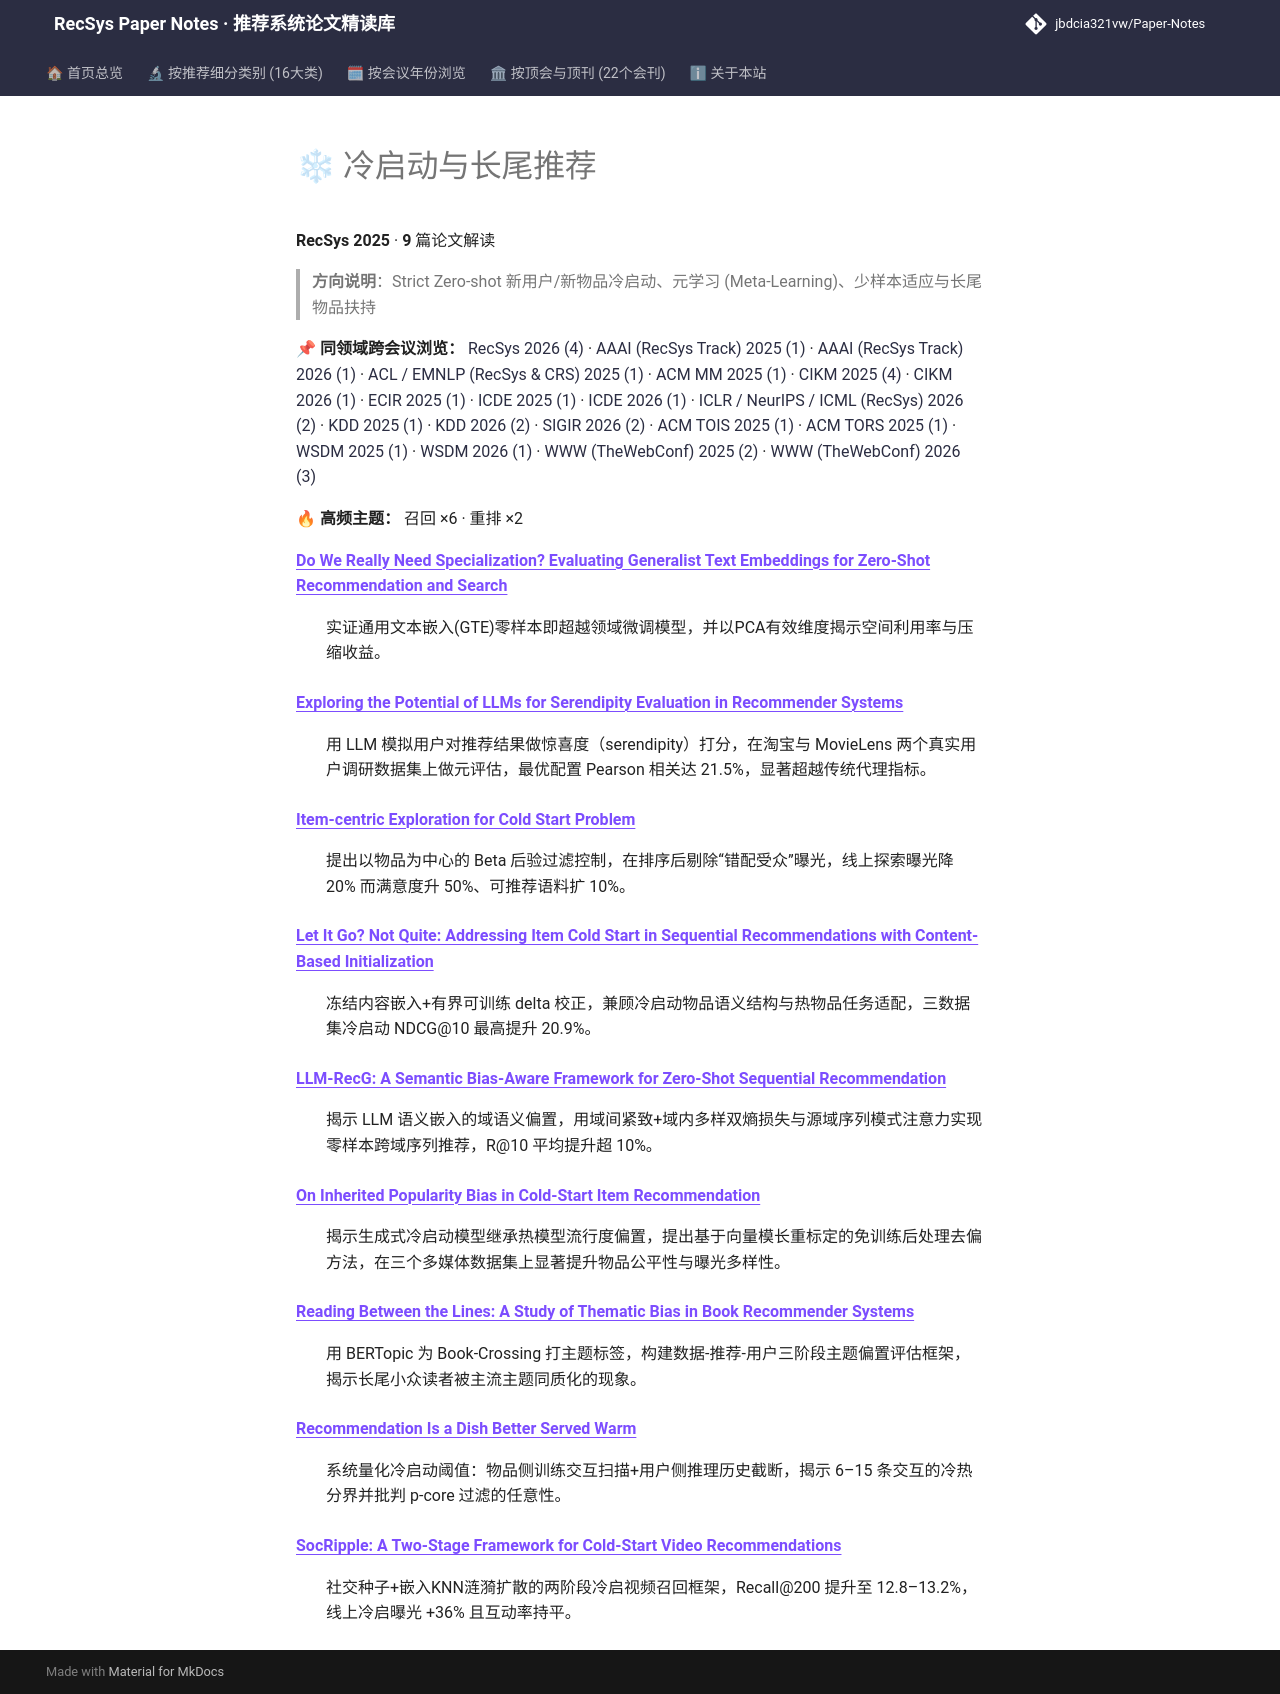

repository: jbdcia321vw/Paper-Notes · page: venues/RecSys/2025/cold_start_rec/index.html · generator: mkdocs

# ❄ 冷启动与长尾推荐

**RecSys 2025** · **9** 篇论文解读

> **方向说明**：Strict Zero-shot 新用户/新物品冷启动、元学习 (Meta-Learning)、少样本适应与长尾物品扶持

📌 **同领域跨会议浏览：** [RecSys 2026 (4)](../../2026/cold_start_rec/) · [AAAI (RecSys Track) 2025 (1)](../../../AAAI/2025/cold_start_rec/) · [AAAI (RecSys Track) 2026 (1)](../../../AAAI/2026/cold_start_rec/) · [ACL / EMNLP (RecSys & CRS) 2025 (1)](../../../ACL_EMNLP/2025/cold_start_rec/) · [ACM MM 2025 (1)](../../../ACM_MM/2025/cold_start_rec/) · [CIKM 2025 (4)](../../../CIKM/2025/cold_start_rec/) · [CIKM 2026 (1)](../../../CIKM/2026/cold_start_rec/) · [ECIR 2025 (1)](../../../ECIR/2025/cold_start_rec/) · [ICDE 2025 (1)](../../../ICDE/2025/cold_start_rec/) · [ICDE 2026 (1)](../../../ICDE/2026/cold_start_rec/) · [ICLR / NeurIPS / ICML (RecSys) 2026 (2)](../../../ICLR_NeurIPS_ICML/2026/cold_start_rec/) · [KDD 2025 (1)](../../../KDD/2025/cold_start_rec/) · [KDD 2026 (2)](../../../KDD/2026/cold_start_rec/) · [SIGIR 2026 (2)](../../../SIGIR/2026/cold_start_rec/) · [ACM TOIS 2025 (1)](../../../TOIS/2025/cold_start_rec/) · [ACM TORS 2025 (1)](../../../TORS/2025/cold_start_rec/) · [WSDM 2025 (1)](../../../WSDM/2025/cold_start_rec/) · [WSDM 2026 (1)](../../../WSDM/2026/cold_start_rec/) · [WWW (TheWebConf) 2025 (2)](../../../WWW/2025/cold_start_rec/) · [WWW (TheWebConf) 2026 (3)](../../../WWW/2026/cold_start_rec/)

🔥 **高频主题：** 召回 ×6 · 重排 ×2

<dl>
<dt><strong><a href="do_we_really_need_specialization_evaluating_generalist_text_embeddings_for_/">Do We Really Need Specialization? Evaluating Generalist Text Embeddings for Zero-Shot Recommendation and Search</a></strong></dt>
<dd>
<p>实证通用文本嵌入(GTE)零样本即超越领域微调模型，并以PCA有效维度揭示空间利用率与压缩收益。</p>
</dd>
<dt><strong><a href="exploring_the_potential_of_llms_for_serendipity_evaluation_in_recommender_s/">Exploring the Potential of LLMs for Serendipity Evaluation in Recommender Systems</a></strong></dt>
<dd>
<p>用 LLM 模拟用户对推荐结果做惊喜度（serendipity）打分，在淘宝与 MovieLens 两个真实用户调研数据集上做元评估，最优配置 Pearson 相关达 21.5%，显著超越传统代理指标。</p>
</dd>
<dt><strong><a href="item_centric_exploration_for_cold_start_problem/">Item-centric Exploration for Cold Start Problem</a></strong></dt>
<dd>
<p>提出以物品为中心的 Beta 后验过滤控制，在排序后剔除“错配受众”曝光，线上探索曝光降 20% 而满意度升 50%、可推荐语料扩 10%。</p>
</dd>
<dt><strong><a href="let_it_go_not_quite_addressing_item_cold_start_in_sequential_recommendation/">Let It Go? Not Quite: Addressing Item Cold Start in Sequential Recommendations with Content-Based Initialization</a></strong></dt>
<dd>
<p>冻结内容嵌入+有界可训练 delta 校正，兼顾冷启动物品语义结构与热物品任务适配，三数据集冷启动 NDCG@10 最高提升 20.9%。</p>
</dd>
<dt><strong><a href="llm_recg_a_semantic_bias_aware_framework_for_zero_shot_sequential_recommend/">LLM-RecG: A Semantic Bias-Aware Framework for Zero-Shot Sequential Recommendation</a></strong></dt>
<dd>
<p>揭示 LLM 语义嵌入的域语义偏置，用域间紧致+域内多样双熵损失与源域序列模式注意力实现零样本跨域序列推荐，R@10 平均提升超 10%。</p>
</dd>
<dt><strong><a href="on_inherited_popularity_bias_in_cold_start_item_recommendation/">On Inherited Popularity Bias in Cold-Start Item Recommendation</a></strong></dt>
<dd>
<p>揭示生成式冷启动模型继承热模型流行度偏置，提出基于向量模长重标定的免训练后处理去偏方法，在三个多媒体数据集上显著提升物品公平性与曝光多样性。</p>
</dd>
<dt><strong><a href="reading_between_the_lines_a_study_of_thematic_bias_in_book_recommender_syst/">Reading Between the Lines: A Study of Thematic Bias in Book Recommender Systems</a></strong></dt>
<dd>
<p>用 BERTopic 为 Book-Crossing 打主题标签，构建数据-推荐-用户三阶段主题偏置评估框架，揭示长尾小众读者被主流主题同质化的现象。</p>
</dd>
<dt><strong><a href="recommendation_is_a_dish_better_served_warm/">Recommendation Is a Dish Better Served Warm</a></strong></dt>
<dd>
<p>系统量化冷启动阈值：物品侧训练交互扫描+用户侧推理历史截断，揭示 6–15 条交互的冷热分界并批判 p-core 过滤的任意性。</p>
</dd>
<dt><strong><a href="socripple_a_two_stage_framework_for_cold_start_video_recommendations/">SocRipple: A Two-Stage Framework for Cold-Start Video Recommendations</a></strong></dt>
<dd>
<p>社交种子+嵌入KNN涟漪扩散的两阶段冷启视频召回框架，Recall@200 提升至 12.8–13.2%，线上冷启曝光 +36% 且互动率持平。</p>
</dd>
</dl>
